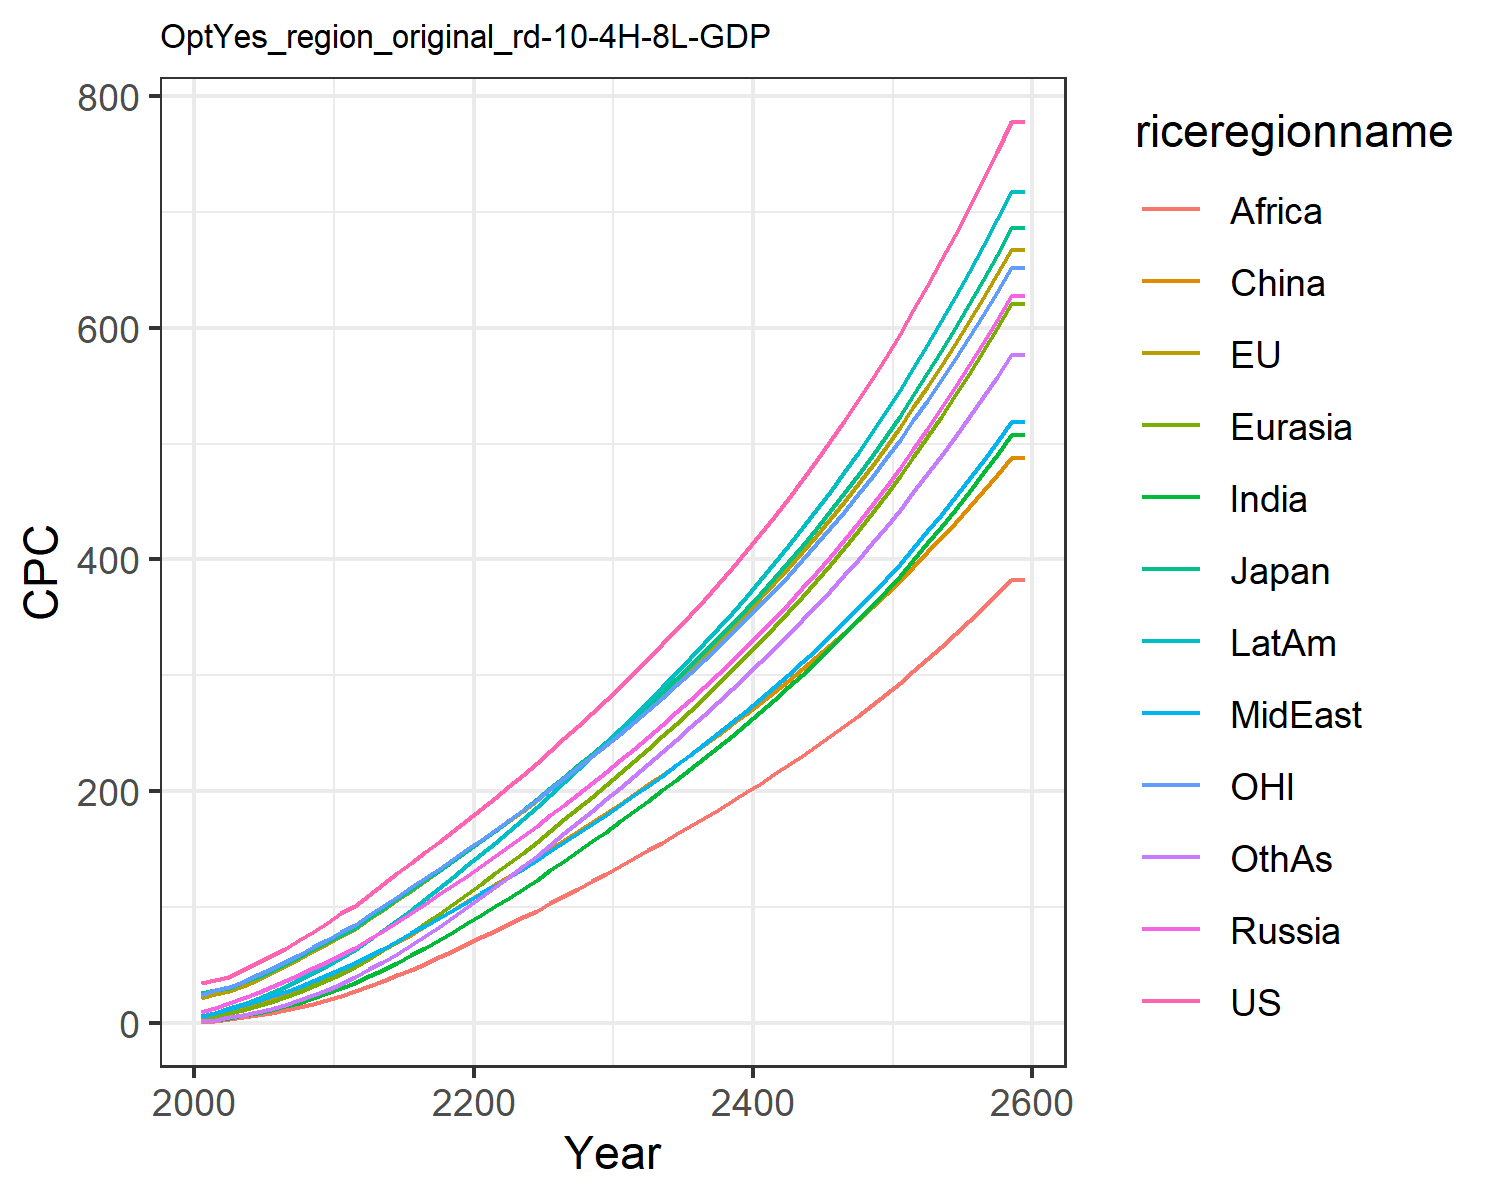

The data file committed next to this chart (first rows):
34.27655418834756, 21.921925291628057, 25.678620700015504, 9.586257762504443, 4.1638149164606455, 2.6244810886730163, 1.5649188229528825, 6.243077293775763, 1.1909548557045397, 6.264255226616376, 24.15874295294021, 2.1158342029624206
37.38, 25.42, 28.46, 13.16, 5.362, 6.621, 2.674, 8.621, 1.801, 8.773, 28.72, 2.783
40.1, 27.59, 30.66, 17.68, 8.32, 9.902, 4.723, 12.14, 3.432, 12.7, 30.91, 4.919
45.54, 32.21, 35.74, 21.87, 11.19, 13.07, 6.648, 15.49, 4.904, 16.64, 35.76, 7.017
51.46, 37.37, 39.76, 26.25, 14.4, 16.53, 8.89, 19.14, 6.659, 21.01, 41.08, 9.508
57.79, 43.01, 45.01, 30.97, 18.05, 20.32, 11.48, 23.03, 8.691, 25.8, 46.79, 12.42
64.35, 49.01, 50.95, 36.08, 22.18, 24.54, 14.42, 27.13, 10.94, 31.05, 52.77, 15.75
71.37, 55.3, 57.16, 41.46, 26.73, 29.12, 17.74, 31.5, 13.5, 36.76, 58.99, 19.55
78.72, 61.87, 63.62, 47.27, 31.72, 34.06, 21.46, 36.11, 16.37, 42.9, 65.42, 23.83
86.44, 68.3, 69.74, 52.88, 36.87, 39.01, 25.57, 41.32, 19.76, 49.43, 71.67, 28.67
94.7, 74.99, 76.16, 58.77, 42.42, 44.05, 30.08, 46.97, 23.53, 56.48, 78.36, 33.93
101.3, 81.34, 81.98, 64.74, 48.39, 50.42, 34.95, 51.9, 27.55, 63.26, 84.81, 40.12
110.9, 89.67, 90.42, 72.32, 55.42, 56.51, 40.38, 58.06, 31.81, 71.56, 93.06, 46.25
120.2, 97.85, 98.63, 79.86, 62.7, 62.91, 46.12, 64.35, 36.35, 80.13, 101.1, 52.83
129.2, 106, 106.8, 87.46, 70.24, 69.54, 52.14, 70.77, 41.15, 88.93, 109.1, 59.8
138.2, 114.2, 114.9, 95.16, 78.05, 76.38, 58.42, 77.33, 46.18, 97.96, 117.1, 67.14
147.2, 122.5, 123.2, 103, 86.1, 83.38, 65.01, 84.02, 51.41, 107.2, 125.1, 74.93
156.4, 130.9, 131.5, 111, 94.38, 90.53, 71.9, 90.85, 56.83, 116.7, 133.3, 83.06
165.6, 139.4, 139.9, 119, 102.9, 97.79, 79.03, 97.81, 62.44, 126.4, 141.5, 91.46
175, 148.1, 148.5, 127.3, 111.6, 105.2, 86.36, 104.9, 68.22, 136.3, 149.8, 100.1
184.6, 156.7, 157.1, 135.7, 120.3, 112.5, 93.63, 111.8, 73.95, 146, 158.2, 108.7
194.3, 165.5, 165.9, 144.2, 129.1, 119.8, 100.9, 118.7, 79.64, 155.7, 166.7, 117.2
204.2, 174.4, 174.8, 152.8, 138, 127.2, 108.4, 125.7, 85.26, 165.7, 175.3, 126.1
214.2, 183.4, 183.9, 161.4, 147.2, 134.7, 116, 132.9, 91.12, 175.9, 184, 135.1
224.4, 192.5, 193, 170.2, 156.5, 142.3, 123.9, 140.3, 97.12, 186.3, 192.8, 144.3
235, 202.1, 202.7, 179.4, 166, 150, 132, 148.1, 103.3, 197.2, 202.1, 153.9
245.7, 211.8, 212.5, 188.6, 175.7, 157.8, 140.2, 155.9, 109.6, 208.1, 211.4, 163.6
256.5, 221.5, 222.3, 197.9, 185.4, 165.6, 148.5, 163.7, 115.9, 219.2, 220.8, 173.3
267.5, 231.3, 232.2, 207.3, 195.3, 173.4, 156.8, 171.6, 122.3, 230.3, 230.2, 183.1
278.7, 241.2, 242.3, 216.8, 205.2, 181.3, 165.3, 179.6, 128.8, 241.6, 239.8, 192.9
290.3, 251.6, 252.8, 226.7, 215.5, 189.4, 174, 187.9, 135.4, 253.3, 249.8, 203
302.3, 262.2, 263.6, 236.8, 226.1, 197.8, 182.8, 196.4, 142.2, 265.3, 260.1, 213.3
314.4, 272.9, 274.5, 247, 236.7, 206.1, 191.8, 204.9, 149, 277.4, 270.4, 223.6
326.7, 283.8, 285.6, 257.4, 247.5, 214.5, 200.8, 213.6, 155.8, 289.6, 280.9, 234
339.3, 294.8, 296.8, 268, 258.4, 222.9, 209.9, 222.4, 162.7, 302, 291.5, 244.5
352.2, 306, 308.3, 278.7, 269.5, 231.4, 219.2, 231.3, 169.7, 314.7, 302.4, 255.1
365.4, 317.5, 320.1, 289.8, 280.8, 240.1, 228.6, 240.5, 176.9, 327.5, 313.5, 265.9
378.9, 329.3, 332.2, 301, 292.4, 248.9, 238.3, 249.9, 184.1, 340.7, 324.8, 276.9
392.8, 341.3, 344.6, 312.6, 304.2, 257.9, 248.1, 259.5, 191.5, 354.2, 336.5, 288.1
407.1, 353.7, 357.3, 324.4, 316.3, 267, 258.1, 269.3, 199, 368, 348.4, 299.5
421.8, 366.3, 370.4, 336.6, 328.6, 276.3, 268.4, 279.3, 206.7, 382.1, 360.6, 311.1
436.9, 379.3, 383.8, 349, 341.3, 285.8, 278.8, 289.7, 214.5, 396.6, 373.2, 323
452.4, 392.7, 397.6, 361.9, 354.3, 295.5, 289.6, 300.3, 222.5, 411.5, 386.1, 335.1
468.4, 406.4, 411.8, 375, 367.6, 305.4, 300.6, 311.1, 230.7, 426.7, 399.3, 347.4
484.9, 420.4, 426.5, 388.6, 381.3, 315.6, 311.8, 322.3, 239, 442.4, 413, 360.1
501.8, 434.9, 441.5, 402.5, 395.4, 326, 323.4, 333.8, 247.6, 458.5, 427, 373.1
519.3, 449.8, 457, 416.9, 409.8, 336.6, 335.3, 345.6, 256.4, 475.1, 441.4, 386.3
537.4, 465.2, 473, 431.7, 424.6, 347.5, 347.5, 357.8, 265.4, 492.1, 456.2, 399.9
555.9, 480.9, 489.5, 446.9, 439.9, 358.6, 360, 370.3, 274.6, 509.7, 471.4, 413.9
575.1, 497.2, 506.5, 462.6, 455.6, 370, 372.9, 383.1, 284.1, 527.7, 487.1, 428.2
594.8, 513.9, 524, 478.7, 471.8, 381.7, 386.1, 396.4, 293.8, 546.3, 503.3, 442.9
615.2, 531.1, 542, 495.4, 488.5, 393.8, 399.7, 410.1, 303.8, 565.5, 519.9, 458
636.2, 548.9, 560.7, 512.5, 505.6, 406.1, 413.8, 424.1, 314.1, 585.2, 537, 473.5
657.9, 567.2, 579.9, 530.3, 523.3, 418.8, 428.2, 438.7, 324.7, 605.6, 554.7, 489.4
680.3, 586, 599.7, 548.5, 541.5, 431.8, 443.1, 453.6, 335.5, 626.6, 572.8, 505.7
703.4, 605.4, 620.1, 567.4, 560.3, 445.2, 458.4, 469, 346.7, 648.2, 591.6, 522.5
727.2, 625.4, 641.3, 586.8, 579.7, 458.9, 474.2, 484.9, 358.2, 670.5, 610.9, 539.8
751.9, 646.1, 663.1, 606.9, 599.7, 473, 490.5, 501.3, 370, 693.5, 630.8, 557.6
777.3, 667.4, 685.5, 627.6, 620.3, 487.5, 507.3, 518.2, 382.2, 717.3, 651.3, 576
777.3, 667.4, 685.5, 627.6, 620.3, 487.5, 507.3, 518.2, 382.2, 717.3, 651.3, 576
